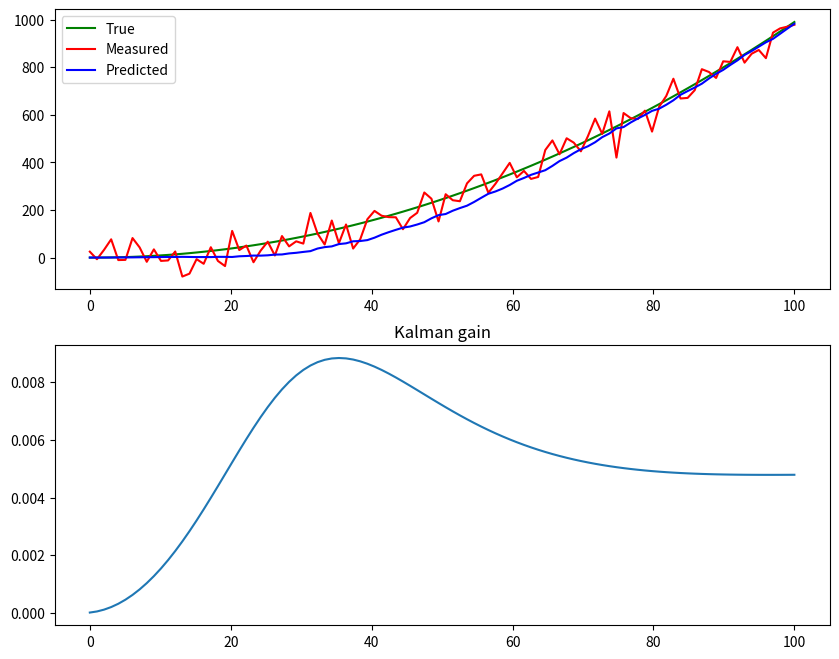

Python code for this plot:
import numpy as np
import matplotlib.pyplot as plt

# [redacted]


class KalmanFilter():
    def __init__(self, dt, acc, std_acc, std_measurement):
        self.dt = dt

        self.x = np.matrix([
            [0],
            [0],
            [acc]
        ])

        self.A = np.matrix([
            [1, dt, dt**2 / 2],
            [0, 1, dt],
            [0, 0, 1]
        ])

        self.H = np.matrix([
            [1, 0, 0]
        ])

        self.Q = np.matrix([
            [dt**4 / 4, dt**3 / 2, dt**2 / 2],
            [dt**3 / 2, dt**2, dt],
            [dt**2 / 2, dt, 1]
        ]) * std_acc**2

        self.P = np.eye(self.A.shape[0])

        self.R = std_measurement**2

    def predict(self):
        self.x = np.dot(self.A, self.x)

        # P = A * P * A' + Q
        self.P = np.dot(np.dot(self.A, self.P), self.A.T) + self.Q

        return self.x

    def update(self, z):
        # K = P * H' * inv(H * P * H' + R)
        HPH = np.dot(self.H, np.dot(self.P, self.H.T))
        K = np.dot(self.P, np.dot(self.H.T, np.linalg.inv(HPH + self.R)))

        self.x = self.x + np.dot(K, z - np.dot(self.H, self.x))

        I = np.eye(self.H.shape[1])
        I_KH = I - np.dot(K, self.H)
        KRK = np.dot(K, np.dot(self.R, K.T))
        # P = (I - K * H) * P * (I - K * H)' + K * R * K
        self.P = np.dot(I_KH, np.dot(self.P, I_KH.T)) + KRK
        return K


def main():
    dt = 0.1
    n = 100
    t = np.linspace(0, n, n)

    real_track = dt * (t**2 - t)

    acc = 2
    std_acc = .1  # [m/s^2]
    std_measurement = 20  # [m]

    np.random.seed(42)
    measurements = real_track + np.random.normal(0, 50, size=n)

    kf = KalmanFilter(dt, acc, std_acc, std_measurement)

    predictions = []
    kalman_gains = []
    for z in measurements:
        x_ = kf.predict()
        predictions.append(x_[0].item())

        K = kf.update(z)
        kalman_gains.append(K[2].item())

    fig, ax = plt.subplots(2, 1)
    fig.set_size_inches(10, 8)
    ax[0].plot(t, real_track, label="True", color="green")
    ax[0].plot(t, measurements, label="Measured", color="red")
    ax[0].plot(t, predictions, label="Predicted", color="blue")
    ax[0].legend()
    ax[1].set_title("Kalman gain")
    ax[1].plot(t, kalman_gains)
    plt.show()


main()
